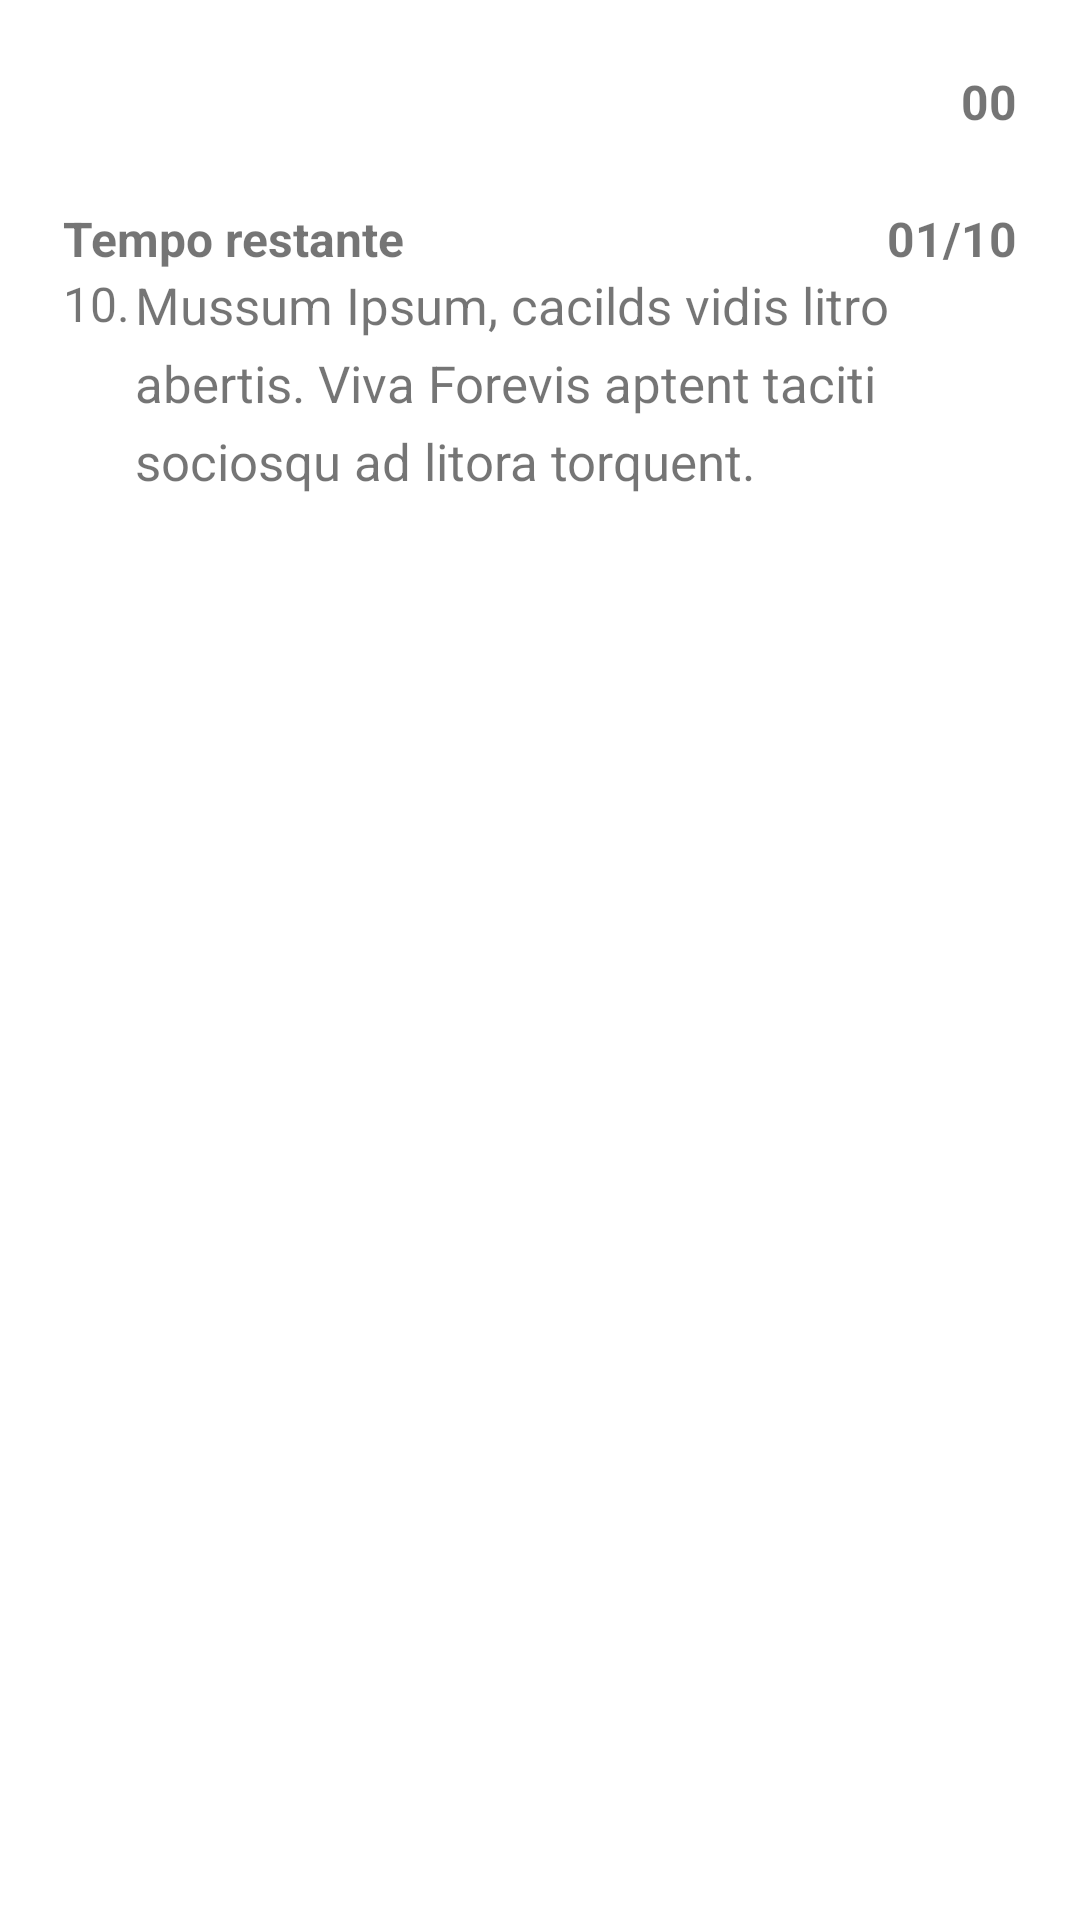

Produce the Android XML layout that renders to this screen, including the resource entries it uses.
<!-- AndroidManifest.xml: application theme Theme.App_quiz_assessment -->
<!-- res/layout/activity_teste.xml -->
<?xml version="1.0" encoding="utf-8"?>
<FrameLayout xmlns:android="http://schemas.android.com/apk/res/android"
    xmlns:app="http://schemas.android.com/apk/res-auto"
    xmlns:tools="http://schemas.android.com/tools"
    android:layout_width="match_parent"
    android:layout_height="match_parent"
    >

    <androidx.constraintlayout.widget.ConstraintLayout
        android:id="@+id/quiz"
        android:layout_width="match_parent"
        android:layout_height="match_parent"
        android:elevation="2dp"
        android:paddingHorizontal="21dp"
        android:paddingVertical="23dp"
        >

        <androidx.constraintlayout.widget.ConstraintLayout
            android:id="@+id/top"
            android:layout_width="match_parent"
            android:layout_height="wrap_content"
            app:layout_constraintStart_toStartOf="parent"
            app:layout_constraintTop_toTopOf="parent">

            <TextView
                android:id="@+id/tv_total_life"
                android:layout_width="wrap_content"
                android:layout_height="wrap_content"
                android:text="00"
                android:textSize="16sp"
                android:textStyle="bold"
                app:layout_constraintEnd_toEndOf="parent"
                app:layout_constraintTop_toTopOf="parent"

                />

            <ImageView
                android:id="@+id/close_btn"
                android:layout_width="wrap_content"
                android:layout_height="wrap_content"
                android:src="@drawable/ic_close"
                app:layout_constraintStart_toStartOf="parent"
                app:layout_constraintTop_toTopOf="parent" />

        </androidx.constraintlayout.widget.ConstraintLayout>

        <androidx.constraintlayout.widget.ConstraintLayout
            android:id="@+id/info"
            android:layout_width="match_parent"
            android:layout_height="wrap_content"
            android:layout_marginTop="24dp"
            app:layout_constraintStart_toStartOf="parent"
            app:layout_constraintTop_toBottomOf="@+id/top">

            <TextView
                android:id="@+id/tv_test"
                android:layout_width="wrap_content"
                android:layout_height="wrap_content"
                android:text="Tempo restante"
                android:textSize="16sp"
                android:textStyle="bold"
                app:layout_constraintStart_toStartOf="parent"
                app:layout_constraintTop_toTopOf="parent"

                />

            <TextView
                android:id="@+id/tv_total_questions"
                android:layout_width="wrap_content"
                android:layout_height="wrap_content"
                android:text="01/10"
                android:textSize="16sp"
                android:textStyle="bold"
                app:layout_constraintEnd_toEndOf="parent"
                app:layout_constraintTop_toTopOf="parent"

                />


        </androidx.constraintlayout.widget.ConstraintLayout>

        <androidx.constraintlayout.widget.ConstraintLayout
            android:id="@+id/question_container"
            android:layout_width="match_parent"
            android:layout_height="0dp"
            app:layout_constraintStart_toStartOf="parent"
            app:layout_constraintTop_toBottomOf="@+id/info"
            >

            <LinearLayout
                android:id="@+id/main_questions"
                android:layout_width="match_parent"
                android:layout_height="100dp"
                android:orientation="horizontal"
                android:weightSum="4.0"
                app:layout_constraintBottom_toBottomOf="parent"
                app:layout_constraintEnd_toEndOf="parent"
                app:layout_constraintStart_toStartOf="parent"
                app:layout_constraintTop_toTopOf="parent">

                <RelativeLayout
                    android:id="@+id/question_number"
                    android:layout_width="match_parent"
                    android:layout_height="match_parent"
                    android:layout_weight="3.7">

                    <TextView
                        android:id="@+id/tv_counter"
                        android:layout_width="wrap_content"
                        android:layout_height="wrap_content"
                        android:text="10."
                        android:textSize="16sp" />
                </RelativeLayout>

                <RelativeLayout
                    android:id="@+id/child_two"
                    android:layout_width="wrap_content"
                    android:layout_height="wrap_content">

                    <TextView

                        android:id="@+id/question_container2"
                        android:layout_width="match_parent"
                        android:layout_height="wrap_content"
                        android:lineHeight="26dp"
                        android:paddingEnd="16dp"
                        android:text="Mussum Ipsum, cacilds vidis litro abertis. Viva Forevis aptent taciti sociosqu ad litora torquent."
                        android:textSize="17sp" />
                </RelativeLayout>
            </LinearLayout>
        </androidx.constraintlayout.widget.ConstraintLayout>

        <LinearLayout
            android:layout_width="match_parent"
            android:layout_height="0dp"
            android:orientation="vertical"
            app:layout_constraintBottom_toTopOf="@+id/next_btn"
            app:layout_constraintEnd_toEndOf="parent"
            app:layout_constraintStart_toStartOf="parent"
            app:layout_constraintTop_toBottomOf="@+id/question_container">

            <TextView
                android:id="@+id/tv_option1"
                android:layout_width="match_parent"
                android:layout_height="wrap_content"
                android:layout_margin="10dp"
                android:gravity="center"
                android:padding="15dp"
                android:textColor="#7A8089"
                android:textSize="18sp"
                tools:text="Lorem ipsum"
                />

            <TextView
                android:id="@+id/tv_option2"
                android:layout_width="match_parent"
                android:layout_height="wrap_content"
                android:layout_marginStart="10dp"
                android:layout_marginTop="10dp"
                android:layout_marginEnd="10dp"
                android:layout_marginBottom="10dp"
                android:gravity="center"
                android:padding="15dp"
                android:textColor="#7A8089"
                android:textSize="18sp"
                tools:text="Lorem ipsum" />

            <TextView
                android:id="@+id/tv_option3"
                android:layout_width="match_parent"
                android:layout_height="wrap_content"
                android:layout_marginStart="10dp"
                android:layout_marginTop="10dp"
                android:layout_marginEnd="10dp"
                android:layout_marginBottom="10dp"
                android:gravity="center"
                android:padding="15dp"
                android:textColor="#7A8089"
                android:textSize="18sp"
                tools:text="Lorem ipsum" />

            <TextView
                android:id="@+id/tv_option4"
                android:layout_width="match_parent"
                android:layout_height="wrap_content"
                android:layout_marginStart="10dp"
                android:layout_marginTop="10dp"
                android:layout_marginEnd="10dp"
                android:layout_marginBottom="10dp"
                android:gravity="center"
                android:padding="15dp"
                android:textColor="#7A8089"
                android:textSize="18sp"
                tools:text="Lorem ipsum" />

        </LinearLayout>


        <ImageButton
            android:id="@+id/next_btn"
            android:layout_width="wrap_content"
            android:layout_height="wrap_content"
            android:background="#fff"
            app:layout_constraintBottom_toBottomOf="parent"
            app:layout_constraintEnd_toEndOf="parent"
            android:src="@drawable/ic_arrow_forward"

            />

    </androidx.constraintlayout.widget.ConstraintLayout>
</FrameLayout>
<!-- resources referenced by this layout -->
<resources>
  <style name="Theme.App_quiz_assessment" parent="Theme.MaterialComponents.DayNight.NoActionBar">
          
          <item name="colorPrimary">@color/yellow</item>
  
          // Cor da barra
          <item name="colorPrimaryVariant">#566bf3</item>
  
          <item name="colorOnPrimary">@color/white</item>
          
          <item name="colorSecondary">@color/teal_200</item>
          <item name="colorSecondaryVariant">@color/teal_700</item>
          <item name="colorOnSecondary">@color/black</item>
          
          <item name="android:statusBarColor" tools:targetApi="l">?attr/colorPrimaryVariant</item>
          
      </style>
  <color name="yellow">#FFD44A</color>
  <color name="white">#FFFFFFFF</color>
  <color name="teal_200">#FF03DAC5</color>
  <color name="teal_700">#FF018786</color>
  <color name="black">#FF000000</color>
</resources>
